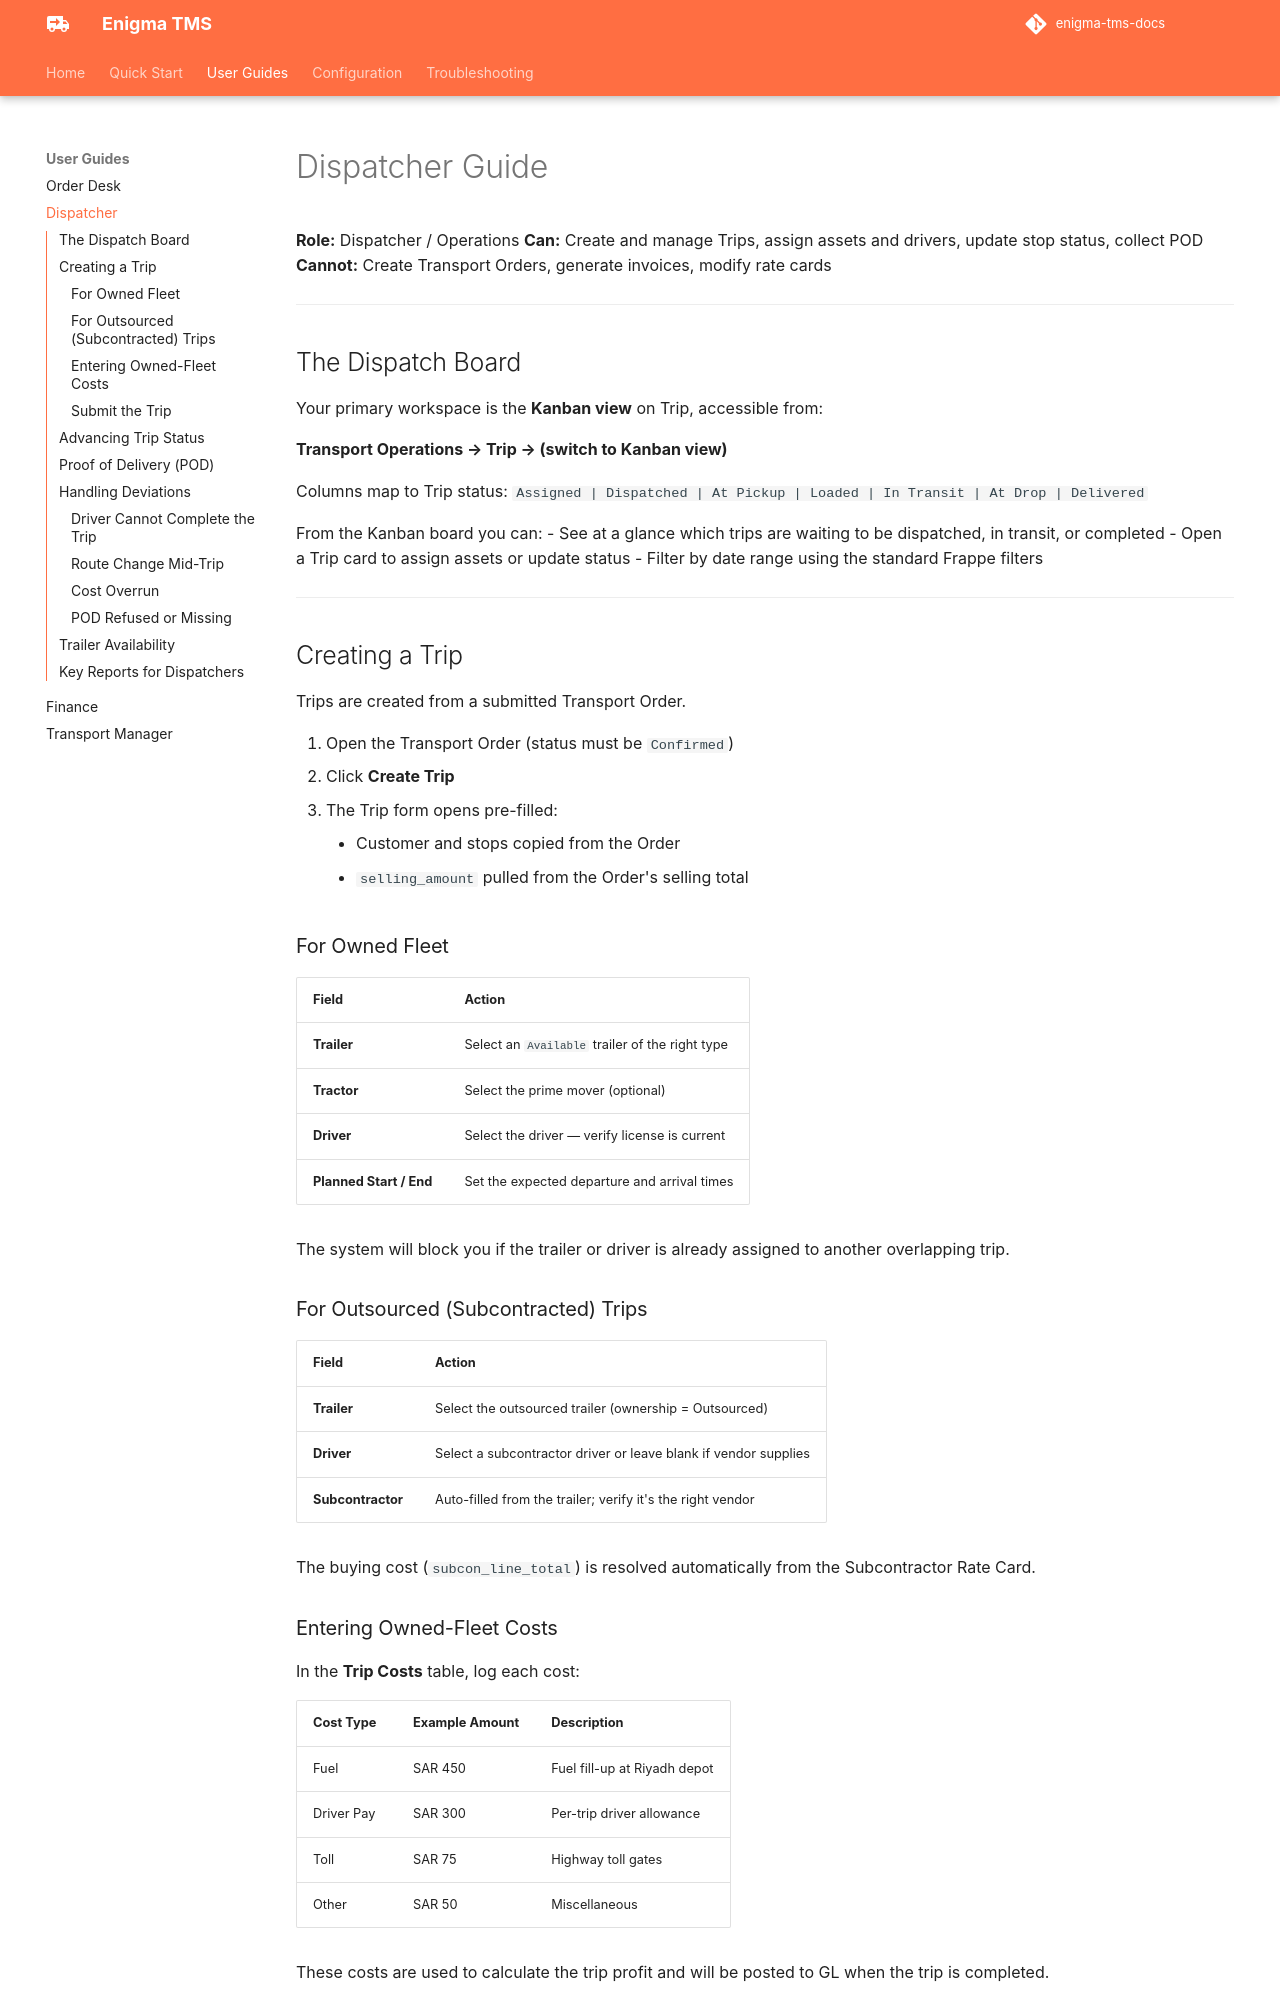

repository: mashoodsid/enigma-tms-docs · page: user-guides/dispatcher/index.html · generator: mkdocs

# Dispatcher Guide

**Role:** Dispatcher / Operations
**Can:** Create and manage Trips, assign assets and drivers, update stop status, collect POD
**Cannot:** Create Transport Orders, generate invoices, modify rate cards

---

## The Dispatch Board

Your primary workspace is the **Kanban view** on Trip, accessible from:

**Transport Operations → Trip → (switch to Kanban view)**

Columns map to Trip status: `Assigned | Dispatched | At Pickup | Loaded | In Transit | At Drop | Delivered`

From the Kanban board you can:
- See at a glance which trips are waiting to be dispatched, in transit, or completed
- Open a Trip card to assign assets or update status
- Filter by date range using the standard Frappe filters

---

## Creating a Trip

Trips are created from a submitted Transport Order.

1. Open the Transport Order (status must be `Confirmed`)
2. Click **Create Trip**
3. The Trip form opens pre-filled:
    - Customer and stops copied from the Order
    - `selling_amount` pulled from the Order's selling total

### For Owned Fleet

| Field | Action |
|---|---|
| **Trailer** | Select an `Available` trailer of the right type |
| **Tractor** | Select the prime mover (optional) |
| **Driver** | Select the driver — verify license is current |
| **Planned Start / End** | Set the expected departure and arrival times |

The system will block you if the trailer or driver is already assigned to another overlapping trip.

### For Outsourced (Subcontracted) Trips

| Field | Action |
|---|---|
| **Trailer** | Select the outsourced trailer (ownership = Outsourced) |
| **Driver** | Select a subcontractor driver or leave blank if vendor supplies |
| **Subcontractor** | Auto-filled from the trailer; verify it's the right vendor |

The buying cost (`subcon_line_total`) is resolved automatically from the Subcontractor Rate Card.

### Entering Owned-Fleet Costs

In the **Trip Costs** table, log each cost:

| Cost Type | Example Amount | Description |
|---|---|---|
| Fuel | SAR 450 | Fuel fill-up at Riyadh depot |
| Driver Pay | SAR 300 | Per-trip driver allowance |
| Toll | SAR 75 | Highway toll gates |
| Other | SAR 50 | Miscellaneous |

These costs are used to calculate the trip profit and will be posted to GL when the trip is completed.
